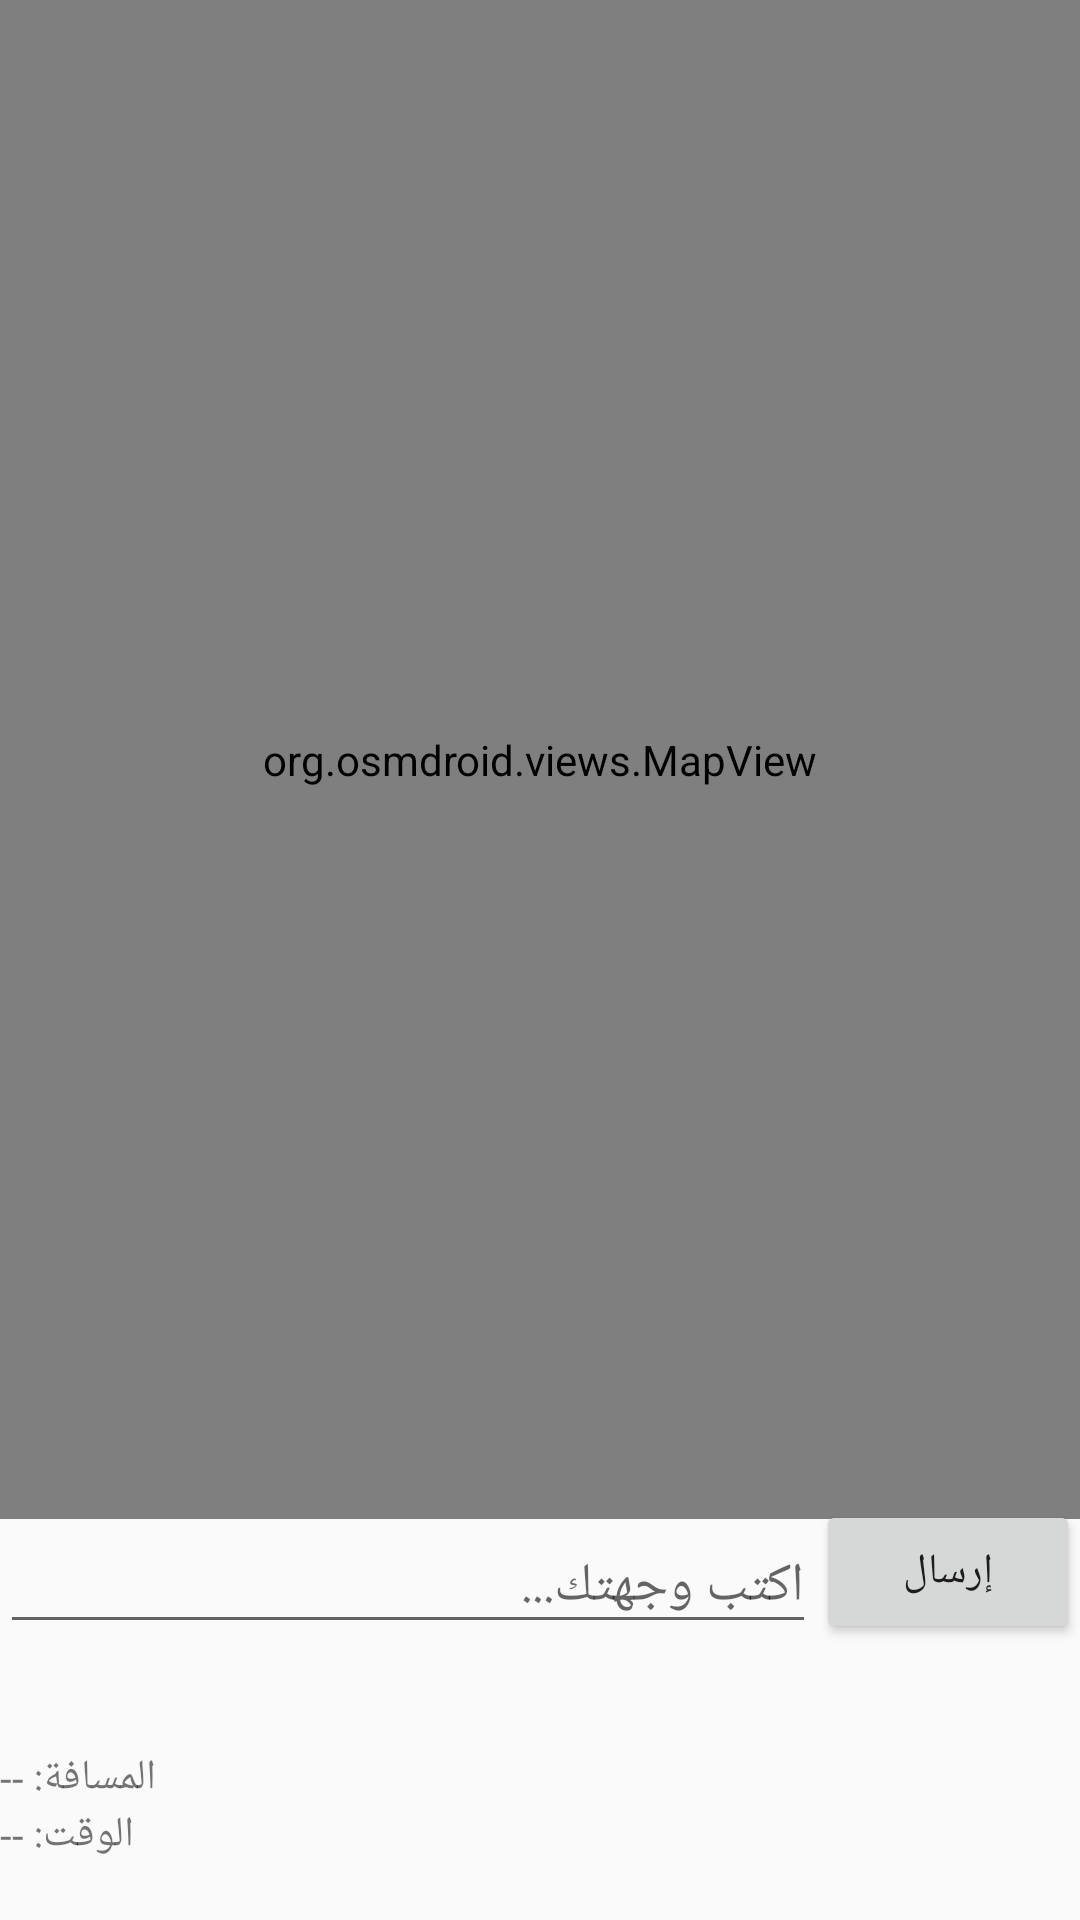

Produce the Android XML layout that renders to this screen, including the resource entries it uses.
<!-- AndroidManifest.xml: application theme Theme.Arshid_native -->
<!-- res/layout/activity_sighted.xml -->
﻿<?xml version="1.0" encoding="utf-8"?>
<androidx.constraintlayout.widget.ConstraintLayout xmlns:android="http://schemas.android.com/apk/res/android"
    xmlns:app="http://schemas.android.com/apk/res-auto"
    android:layout_width="match_parent"
    android:layout_height="match_parent">

    <org.osmdroid.views.MapView
        android:id="@+id/mapView"
        android:layout_width="0dp"
        android:layout_height="0dp"
        app:layout_constraintTop_toTopOf="parent"
        app:layout_constraintBottom_toTopOf="@+id/etInput"
        app:layout_constraintStart_toStartOf="parent"
        app:layout_constraintEnd_toEndOf="parent"/>

    <EditText
        android:id="@+id/etInput"
        android:layout_width="0dp"
        android:layout_height="wrap_content"
        android:hint="اكتب وجهتك..."
        android:inputType="text"
        app:layout_constraintBottom_toTopOf="@+id/tvResponse"
        app:layout_constraintStart_toStartOf="parent"
        app:layout_constraintEnd_toStartOf="@+id/btnSend"/>

    <Button
        android:id="@+id/btnSend"
        android:layout_width="wrap_content"
        android:layout_height="wrap_content"
        android:text="إرسال"
        app:layout_constraintBottom_toTopOf="@+id/tvResponse"
        app:layout_constraintEnd_toEndOf="parent"/>

    <TextView
        android:id="@+id/tvResponse"
        android:layout_width="0dp"
        android:layout_height="wrap_content"
        android:padding="8dp"
        android:textColor="#000000"
        app:layout_constraintBottom_toTopOf="@+id/tvDist"
        app:layout_constraintStart_toStartOf="parent"
        app:layout_constraintEnd_toEndOf="parent"/>

    <TextView
        android:id="@+id/tvDist"
        android:layout_width="wrap_content"
        android:layout_height="wrap_content"
        android:text="المسافة: --"
        app:layout_constraintBottom_toTopOf="@+id/tvEta"
        app:layout_constraintStart_toStartOf="parent"/>

    <TextView
        android:id="@+id/tvEta"
        android:layout_width="wrap_content"
        android:layout_height="wrap_content"
        android:text="الوقت: --"
        app:layout_constraintBottom_toTopOf="@+id/progressBar"
        app:layout_constraintStart_toStartOf="parent"/>

    <ProgressBar
        android:id="@+id/progressBar"
        android:layout_width="wrap_content"
        android:layout_height="wrap_content"
        android:visibility="gone"
        app:layout_constraintBottom_toTopOf="@+id/tvOfflineStatus"
        app:layout_constraintStart_toStartOf="parent"/>

    <TextView
        android:id="@+id/tvOfflineStatus"
        android:layout_width="wrap_content"
        android:layout_height="wrap_content"
        android:text=""
        android:textColor="#FF0000"
        app:layout_constraintBottom_toTopOf="@+id/btnDownload"
        app:layout_constraintStart_toStartOf="parent"/>

    <Button
        android:id="@+id/btnDownload"
        android:layout_width="wrap_content"
        android:layout_height="wrap_content"
        android:text="تحميل الخرائط"
        android:visibility="gone"
        app:layout_constraintBottom_toBottomOf="parent"
        app:layout_constraintStart_toStartOf="parent"/>

</androidx.constraintlayout.widget.ConstraintLayout>
<!-- resources referenced by this layout -->
<resources>
  <style name="Theme.Arshid_native" parent="android:Theme.Material.Light.NoActionBar" />
</resources>
